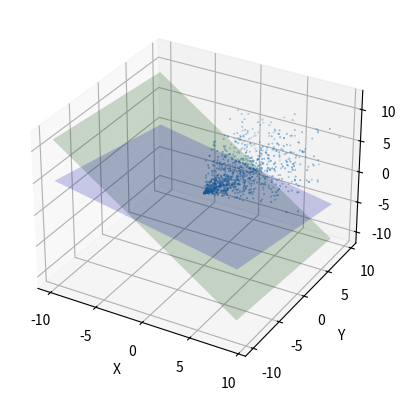

Python code for this plot:
import numpy as np
import matplotlib.pyplot as plt
from mpl_toolkits.mplot3d import Axes3D

# Generate a set of rays through the origin
k = np.linspace(0, 10, num=1000)
x = k*np.random.rand(1000)
y = k*np.random.rand(1000)
z = k*np.random.rand(1000)

# Plot the rays in 3D space
fig = plt.figure()
ax = fig.add_subplot(111, projection='3d')
ax.scatter(x, y, z, s=0.1)

# Generate a set of planes passing through the origin
normal1 = np.random.rand(3)
normal2 = np.random.rand(3)
d = 0
xx, yy = np.meshgrid(range(-10, 10), range(-10, 10))
z1 = (-normal1[0] * xx - normal1[1] * yy) * 1. / normal1[2]
z2 = (-normal2[0] * xx - normal2[1] * yy) * 1. / normal2[2]

# Plot the planes in 3D space
ax.plot_surface(xx, yy, z1, color='blue', alpha=0.2)
ax.plot_surface(xx, yy, z2, color='green', alpha=0.2)

# Set axis labels and show the plot
ax.set_xlabel('X')
ax.set_ylabel('Y')
ax.set_zlabel('Z')
plt.show()